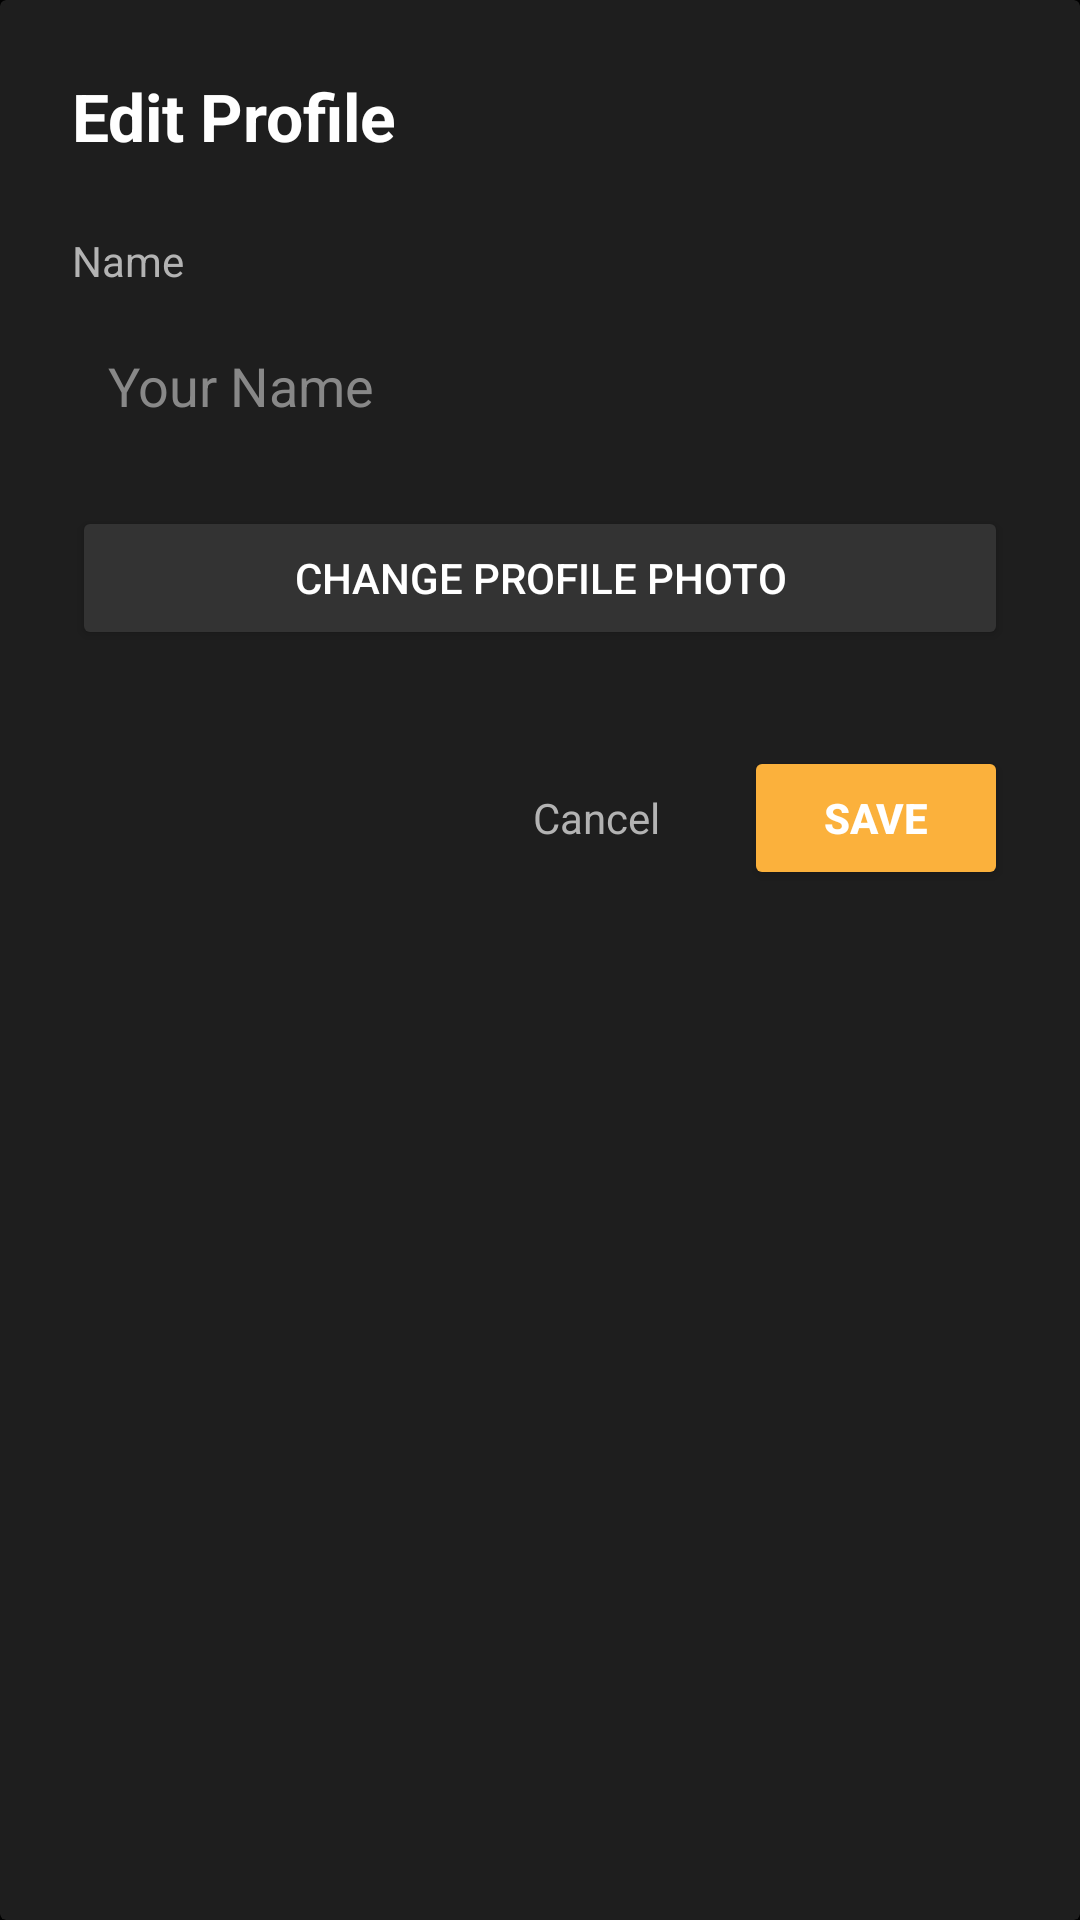

Write the Android layout XML for this screen, with the resource values it uses.
<!-- AndroidManifest.xml: application theme Theme.MyApplication -->
<!-- res/layout/dialog_edit_profile.xml -->
<?xml version="1.0" encoding="utf-8"?>
<androidx.cardview.widget.CardView xmlns:android="http://schemas.android.com/apk/res/android"
    xmlns:app="http://schemas.android.com/apk/res-auto"
    android:layout_width="match_parent"
    android:layout_height="wrap_content"
    android:layout_margin="24dp"
    app:cardBackgroundColor="#1E1E1E"
    app:cardElevation="8dp"
    android:layout_gravity="center_vertical">

    <LinearLayout
        android:layout_width="match_parent"
        android:layout_height="wrap_content"
        android:orientation="vertical"
        android:padding="24dp">

        <TextView
            android:layout_width="wrap_content"
            android:layout_height="wrap_content"
            android:text="@string/edit_profile"
            android:textColor="@android:color/white"
            android:textSize="22sp"
            android:textStyle="bold"
            android:layout_marginBottom="24dp"/>

        <TextView
            android:layout_width="wrap_content"
            android:layout_height="wrap_content"
            android:text="@string/name"
            android:textColor="#B3B3B3"
            android:textSize="14sp"
            android:layout_marginBottom="8dp"/>

        <EditText
            android:id="@+id/etName"
            android:layout_width="match_parent"
            android:layout_height="wrap_content"
            android:background="@drawable/rounded_input_white"
            android:hint="@string/your_name"
            android:textColor="@android:color/black"
            android:textColorHint="#888888"
            android:padding="12dp"
            android:layout_marginBottom="16dp"
            android:inputType="textPersonName"/>

        <androidx.appcompat.widget.AppCompatButton
            android:id="@+id/btnSelectImage"
            android:layout_width="match_parent"
            android:layout_height="wrap_content"
            android:text="@string/change_profile_photo"
            android:backgroundTint="#333333"
            android:textColor="@android:color/white"
            android:layout_marginBottom="32dp"/>

        <LinearLayout
            android:layout_width="match_parent"
            android:layout_height="wrap_content"
            android:orientation="horizontal"
            android:gravity="end|center_vertical">

            <TextView
                android:id="@+id/btnCancel"
                android:layout_width="wrap_content"
                android:layout_height="wrap_content"
                android:text="@string/cancel"
                android:textColor="#B3B3B3"
                android:textSize="14sp"
                android:padding="12dp"
                android:layout_marginEnd="16dp"
                android:clickable="true"
                android:focusable="true"/>

            <androidx.appcompat.widget.AppCompatButton
                android:id="@+id/btnSave"
                android:layout_width="wrap_content"
                android:layout_height="wrap_content"
                android:text="@string/save"
                android:backgroundTint="#FBB13C"
                android:textColor="@android:color/white"
                android:textStyle="bold"
                android:paddingStart="24dp"
                android:paddingEnd="24dp"
                android:minHeight="48dp"/>
        </LinearLayout>

    </LinearLayout>

</androidx.cardview.widget.CardView>
<!-- resources referenced by this layout -->
<resources>
  <string name="cancel">Cancel</string>
  <string name="change_profile_photo">Change Profile Photo</string>
  <string name="edit_profile">Edit Profile</string>
  <string name="name">Name</string>
  <string name="save">Save</string>
  <string name="your_name">Your Name</string>
  <style name="Theme.MyApplication" parent="Base.Theme.MyApplication" />
  <style name="Base.Theme.MyApplication" parent="Theme.Material3.DayNight.NoActionBar">
  
          <item name="colorPrimary">@color/black</item>
          <item name="colorControlActivated">@color/black</item>
  
          <item name="android:windowDrawsSystemBarBackgrounds">true</item>
          <item name="android:statusBarColor">@android:color/transparent</item>
          <item name="android:windowLightStatusBar">true</item>
          <item name="android:windowBackground">@color/black</item>
      </style>
  <color name="black">#FF000000</color>
</resources>
